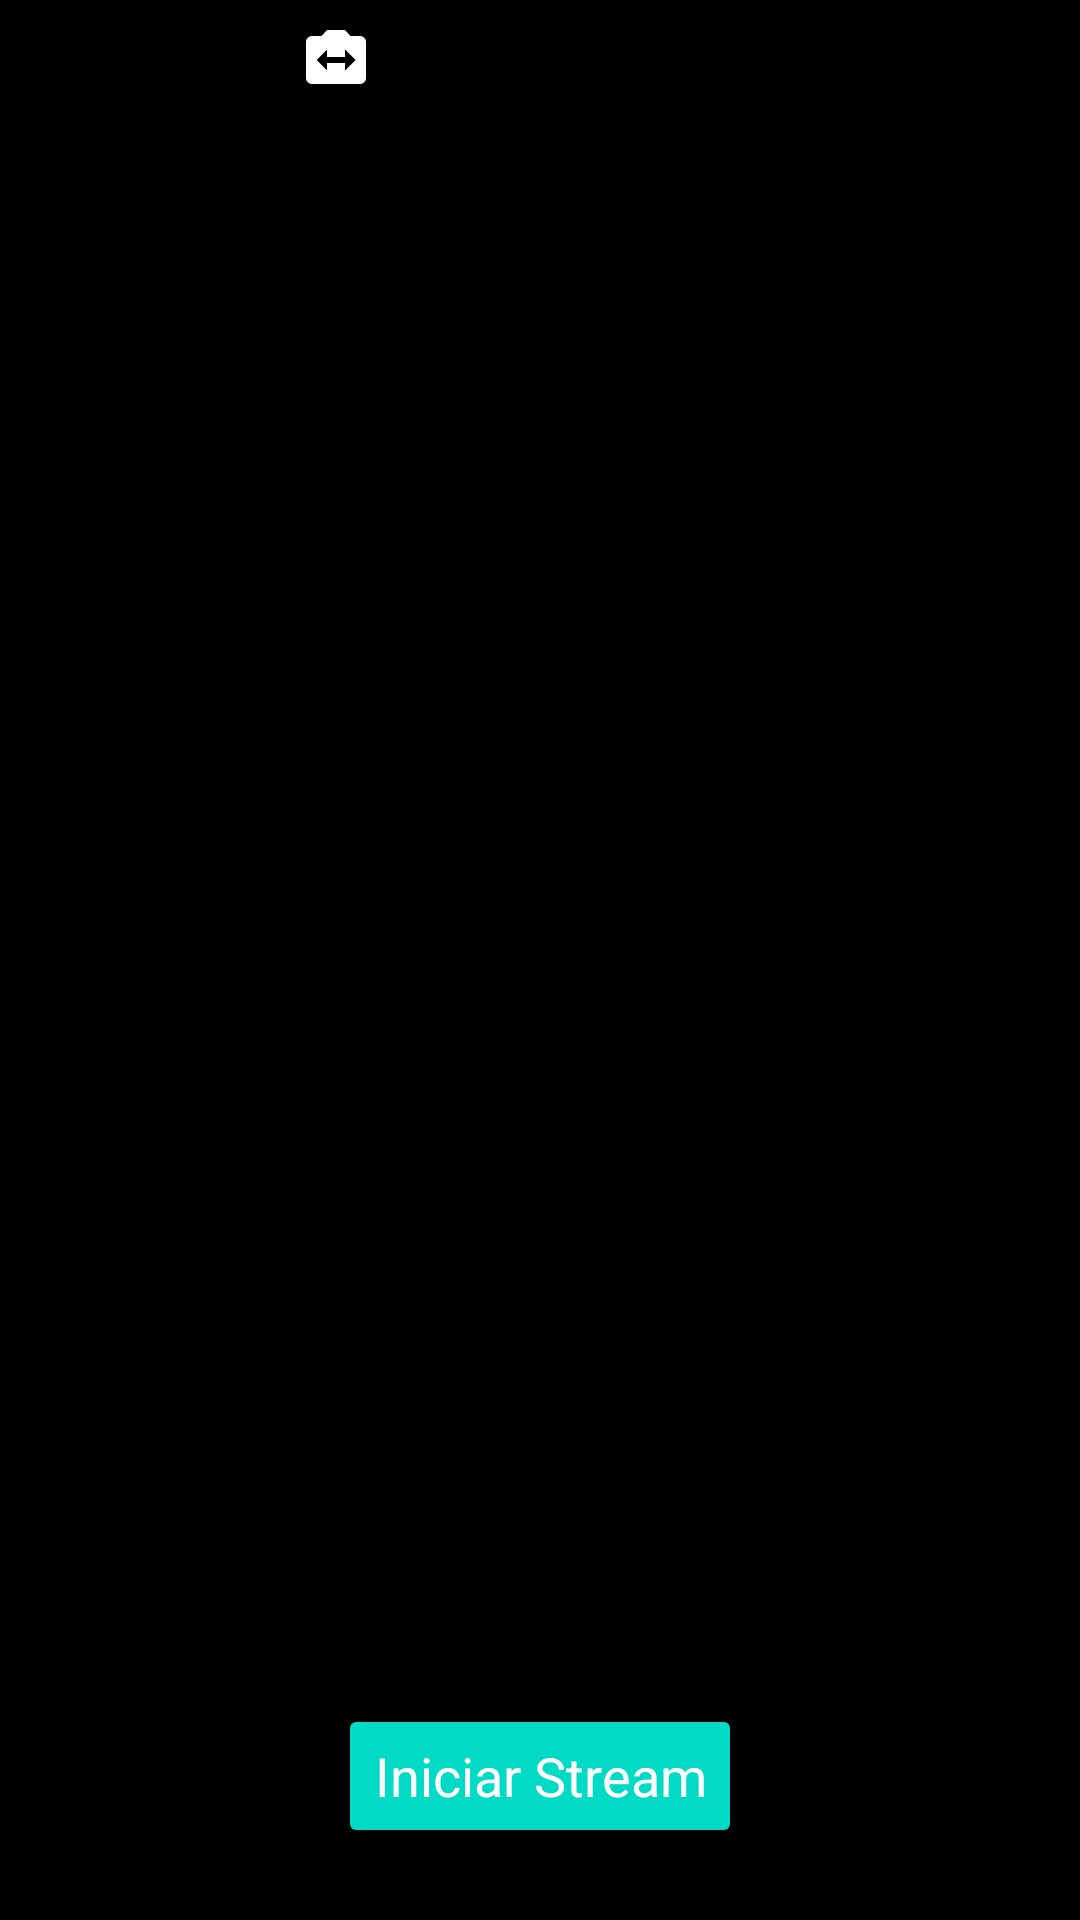

This screen was rendered from an Android layout file. Write that file and the resources it references.
<!-- AndroidManifest.xml: activity theme Theme.StreamingApp.NoActionBar -->
<!-- res/layout/activity_live_video_broadcaster.xml -->
<?xml version="1.0" encoding="utf-8"?>
<RelativeLayout xmlns:android="http://schemas.android.com/apk/res/android"
    xmlns:tools="http://schemas.android.com/tools"
    android:layout_width="match_parent"
    android:layout_height="match_parent"
    android:background="@color/black"
    android:id="@+id/root_layout"
    tools:context=".LiveVideoBroadcaster.LiveVideoBroadcasterActivity">

    <android.opengl.GLSurfaceView
        android:id="@+id/cameraPreview_surfaceView"
        android:layout_width="match_parent"
        android:layout_height="match_parent"

        android:visibility="gone"
        android:layout_gravity="center" />

    <View
        android:layout_width="match_parent"
        android:layout_height="match_parent"
        android:id="@+id/transparent_cover"
        android:background="#77000000"/>

    <LinearLayout
        android:layout_width="match_parent"
        android:layout_height="wrap_content"
        android:layout_alignParentTop="true"
        android:padding="4dp"
        android:orientation="horizontal"
        android:visibility="visible"
        android:layout_alignParentStart="true">

        <ImageButton
            android:id="@+id/settings_button"
            style="?borderlessButtonStyle"
            android:layout_width="wrap_content"
            android:layout_height="wrap_content"
            android:adjustViewBounds="true"
            android:src="@drawable/settings_ico"
            android:contentDescription="@string/settingsButton" />

        <ImageButton
            android:id="@+id/changeCameraButton"
            style="?attr/borderlessButtonStyle"
            android:layout_width="wrap_content"
            android:layout_height="wrap_content"
            android:adjustViewBounds="true"
            android:src="@drawable/switch_camera_ico"
            android:contentDescription="@string/switchCameraButton" />

        <ImageButton
            android:id="@+id/mic_mute_button"
            style="?attr/borderlessButtonStyle"
            android:layout_width="wrap_content"
            android:layout_height="wrap_content"
            android:adjustViewBounds="true"
            android:src="@drawable/mic_mute_on_ico"
            android:contentDescription="@string/toggleMicButton" />

        <Space
            android:layout_width="0dp"
            android:layout_height="wrap_content"
            android:layout_weight="1"/>

        <TextView
            android:id="@+id/stream_live_status"
            android:layout_width="wrap_content"
            android:layout_height="wrap_content"
            android:layout_gravity="end|top"
            android:layout_margin="8dp"
            android:background="@drawable/rounded_live"
            android:padding="5dp"
            android:text="@string/live_indicator"
            android:visibility="gone"/>

    </LinearLayout>


    <LinearLayout
        android:layout_width="match_parent"
        android:layout_height="wrap_content"
        android:orientation="vertical"
        android:gravity="bottom"
        android:padding="24dp"
        android:layout_alignParentBottom="true"
        android:visibility="visible">

        <EditText
            android:id="@+id/stream_name_edit_text"
            android:layout_width="match_parent"
            android:layout_height="wrap_content"
            android:hint="@string/stream_name"
            android:textAppearance="?android:textAppearanceMedium"
            android:inputType="text"
            android:layout_marginBottom="16dp"
            android:importantForAutofill="no" />

        <Button
            android:id="@+id/toggle_broadcasting"
            android:layout_width="wrap_content"
            android:layout_height="wrap_content"
            style="@style/Base.Widget.AppCompat.Button.Colored"
            android:textColor="@android:color/white"
            android:text="@string/start_broadcasting"
            android:layout_gravity="center_horizontal"
            android:textAppearance="?android:textAppearanceMedium" />

    </LinearLayout>

</RelativeLayout>
<!-- resources referenced by this layout -->
<resources>
  <!-- drawable rounded_live (drawable) -->
  <?xml version="1.0" encoding="utf-8"?>
  <selector xmlns:android="http://schemas.android.com/apk/res/android">
      <item>
          <shape android:shape="rectangle">
              <solid android:color="@android:color/holo_red_dark"/>
              <stroke android:color="@android:color/holo_red_dark" android:width="2dp" />
              
              <corners android:radius="5dp" />
          </shape>
      </item>
  </selector>
  <!-- drawable switch_camera_ico (drawable-anydpi) -->
  <vector xmlns:android="http://schemas.android.com/apk/res/android"
      android:width="24dp"
      android:height="24dp"
      android:viewportWidth="24"
      android:viewportHeight="24"
      android:tint="#FFFFFF">
    <path
        android:fillColor="@android:color/white"
        android:pathData="M20,4h-3.17L15,2L9,2L7.17,4L4,4c-1.1,0 -2,0.9 -2,2v12c0,1.1 0.9,2 2,2h16c1.1,0 2,-0.9 2,-2L22,6c0,-1.1 -0.9,-2 -2,-2zM15,15.5L15,13L9,13v2.5L5.5,12 9,8.5L9,11h6L15,8.5l3.5,3.5 -3.5,3.5z"/>
  </vector>
  <string name="live_indicator">on-air</string>
  <string name="settingsButton">Settings Button</string>
  <string name="start_broadcasting">Iniciar Stream</string>
  <string name="stream_name"> -- </string>
  <string name="switchCameraButton">Switch camera</string>
  <string name="toggleMicButton">Toggle Mute Mic Button</string>
  <style name="Theme.StreamingApp.NoActionBar" parent="Theme.MaterialComponents.DayNight.NoActionBar" />
  <!-- not gathered from this repository: default colours our renderer supplied (Android Studio template values) -->
  <color name="black">#FF000000</color>
</resources>
